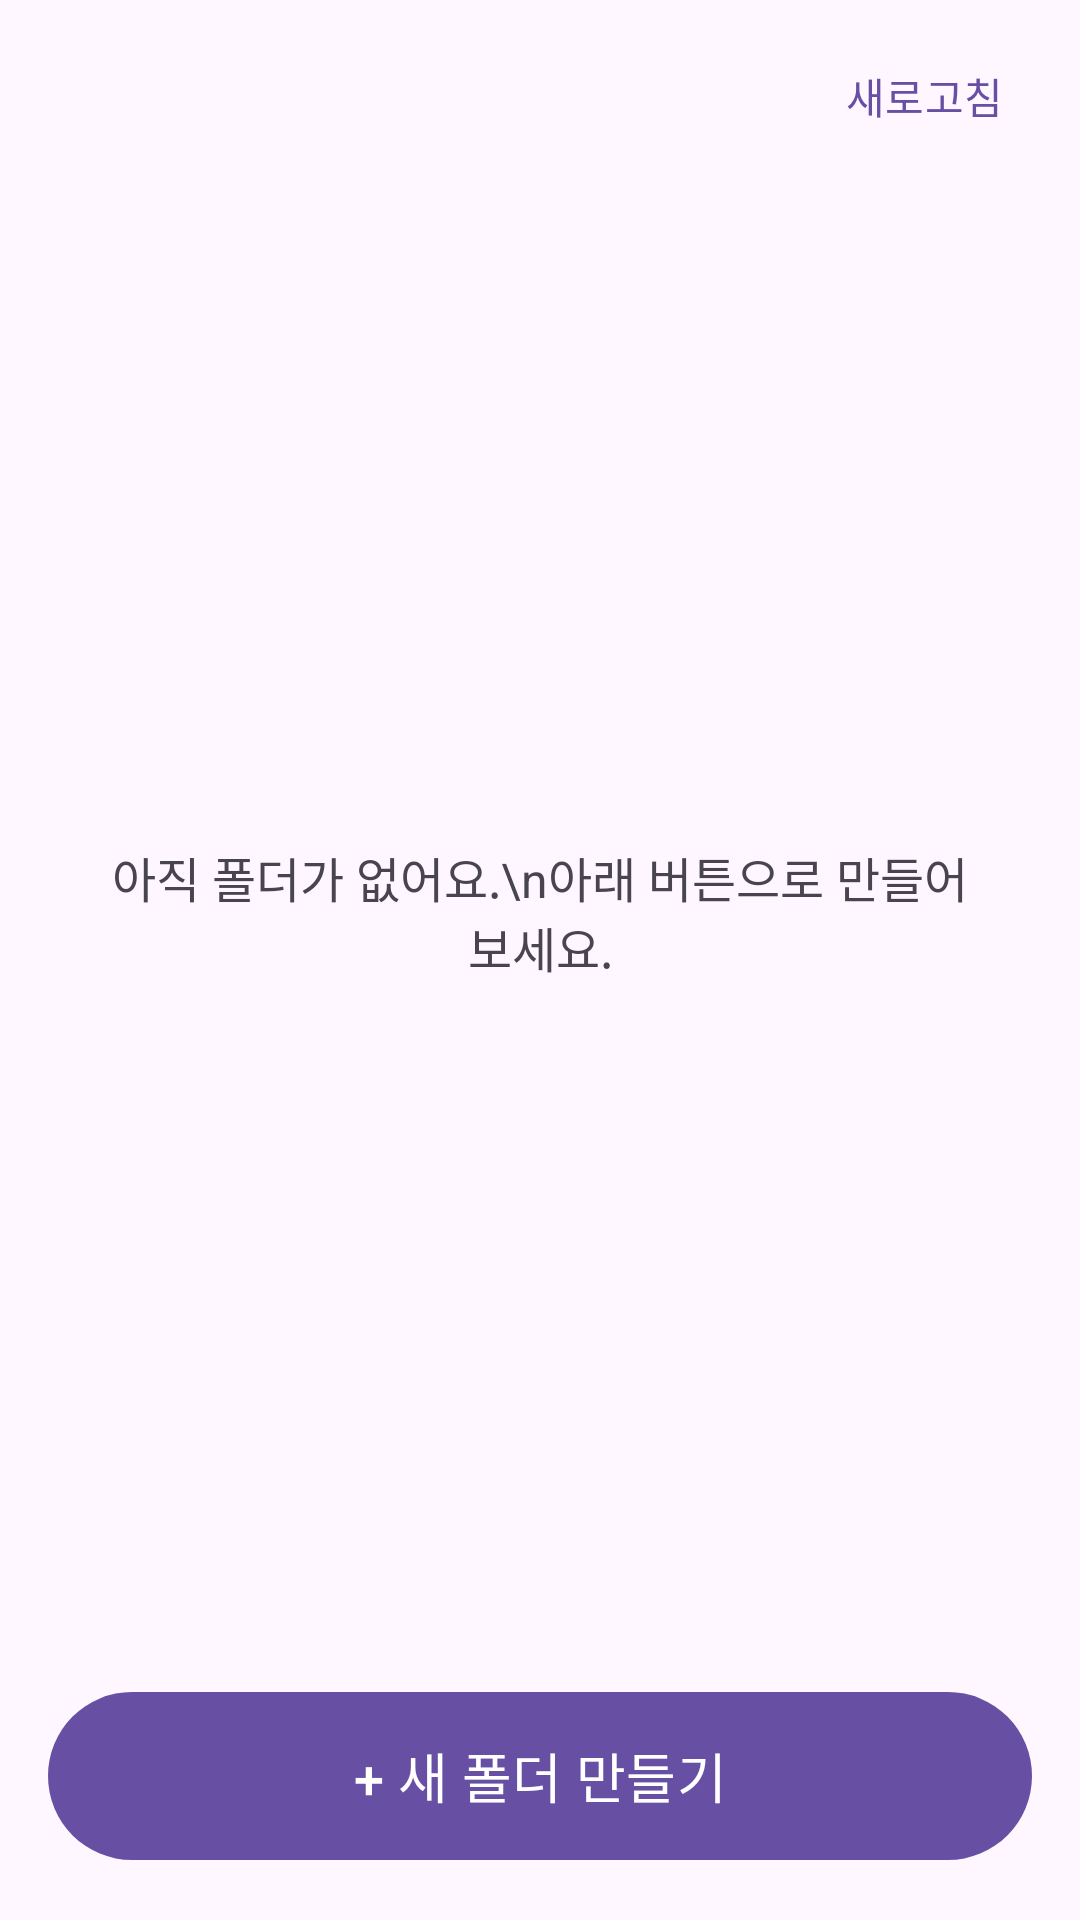

Produce the Android XML layout that renders to this screen, including the resource entries it uses.
<!-- AndroidManifest.xml: application theme Theme.FolderCamera -->
<!-- res/layout/activity_site.xml -->
<?xml version="1.0" encoding="utf-8"?>
<LinearLayout xmlns:android="http://schemas.android.com/apk/res/android"
    android:layout_width="match_parent"
    android:layout_height="match_parent"
    android:orientation="vertical">

    <LinearLayout
        android:layout_width="match_parent"
        android:layout_height="wrap_content"
        android:gravity="center_vertical"
        android:orientation="horizontal"
        android:paddingStart="20dp"
        android:paddingTop="8dp"
        android:paddingEnd="8dp"
        android:paddingBottom="8dp">

        <TextView
            android:id="@+id/statusText"
            android:layout_width="0dp"
            android:layout_height="wrap_content"
            android:layout_weight="1"
            android:textSize="14sp" />

        <com.google.android.material.button.MaterialButton
            android:id="@+id/refreshButton"
            style="@style/Widget.Material3.Button.TextButton"
            android:layout_width="wrap_content"
            android:layout_height="wrap_content"
            android:text="새로고침" />
    </LinearLayout>

    <com.google.android.material.button.MaterialButton
        android:id="@+id/shootHereButton"
        android:layout_width="match_parent"
        android:layout_height="wrap_content"
        android:layout_marginStart="16dp"
        android:layout_marginEnd="16dp"
        android:layout_marginBottom="8dp"
        android:minHeight="56dp"
        android:textSize="16sp"
        android:visibility="gone" />

    <FrameLayout
        android:layout_width="match_parent"
        android:layout_height="0dp"
        android:layout_weight="1">

        <ListView
            android:id="@+id/folderList"
            android:layout_width="match_parent"
            android:layout_height="match_parent"
            android:dividerHeight="1dp" />

        <TextView
            android:id="@+id/emptyText"
            android:layout_width="match_parent"
            android:layout_height="match_parent"
            android:gravity="center"
            android:padding="32dp"
            android:text="아직 폴더가 없어요.\n아래 버튼으로 만들어 보세요."
            android:textSize="16sp" />
    </FrameLayout>

    <com.google.android.material.button.MaterialButton
        android:id="@+id/addFolderButton"
        android:layout_width="match_parent"
        android:layout_height="wrap_content"
        android:layout_margin="16dp"
        android:minHeight="64dp"
        android:text="+ 새 폴더 만들기"
        android:textSize="18sp" />
</LinearLayout>
<!-- resources referenced by this layout -->
<resources>
  <style name="Theme.FolderCamera" parent="Theme.Material3.DayNight" />
</resources>
